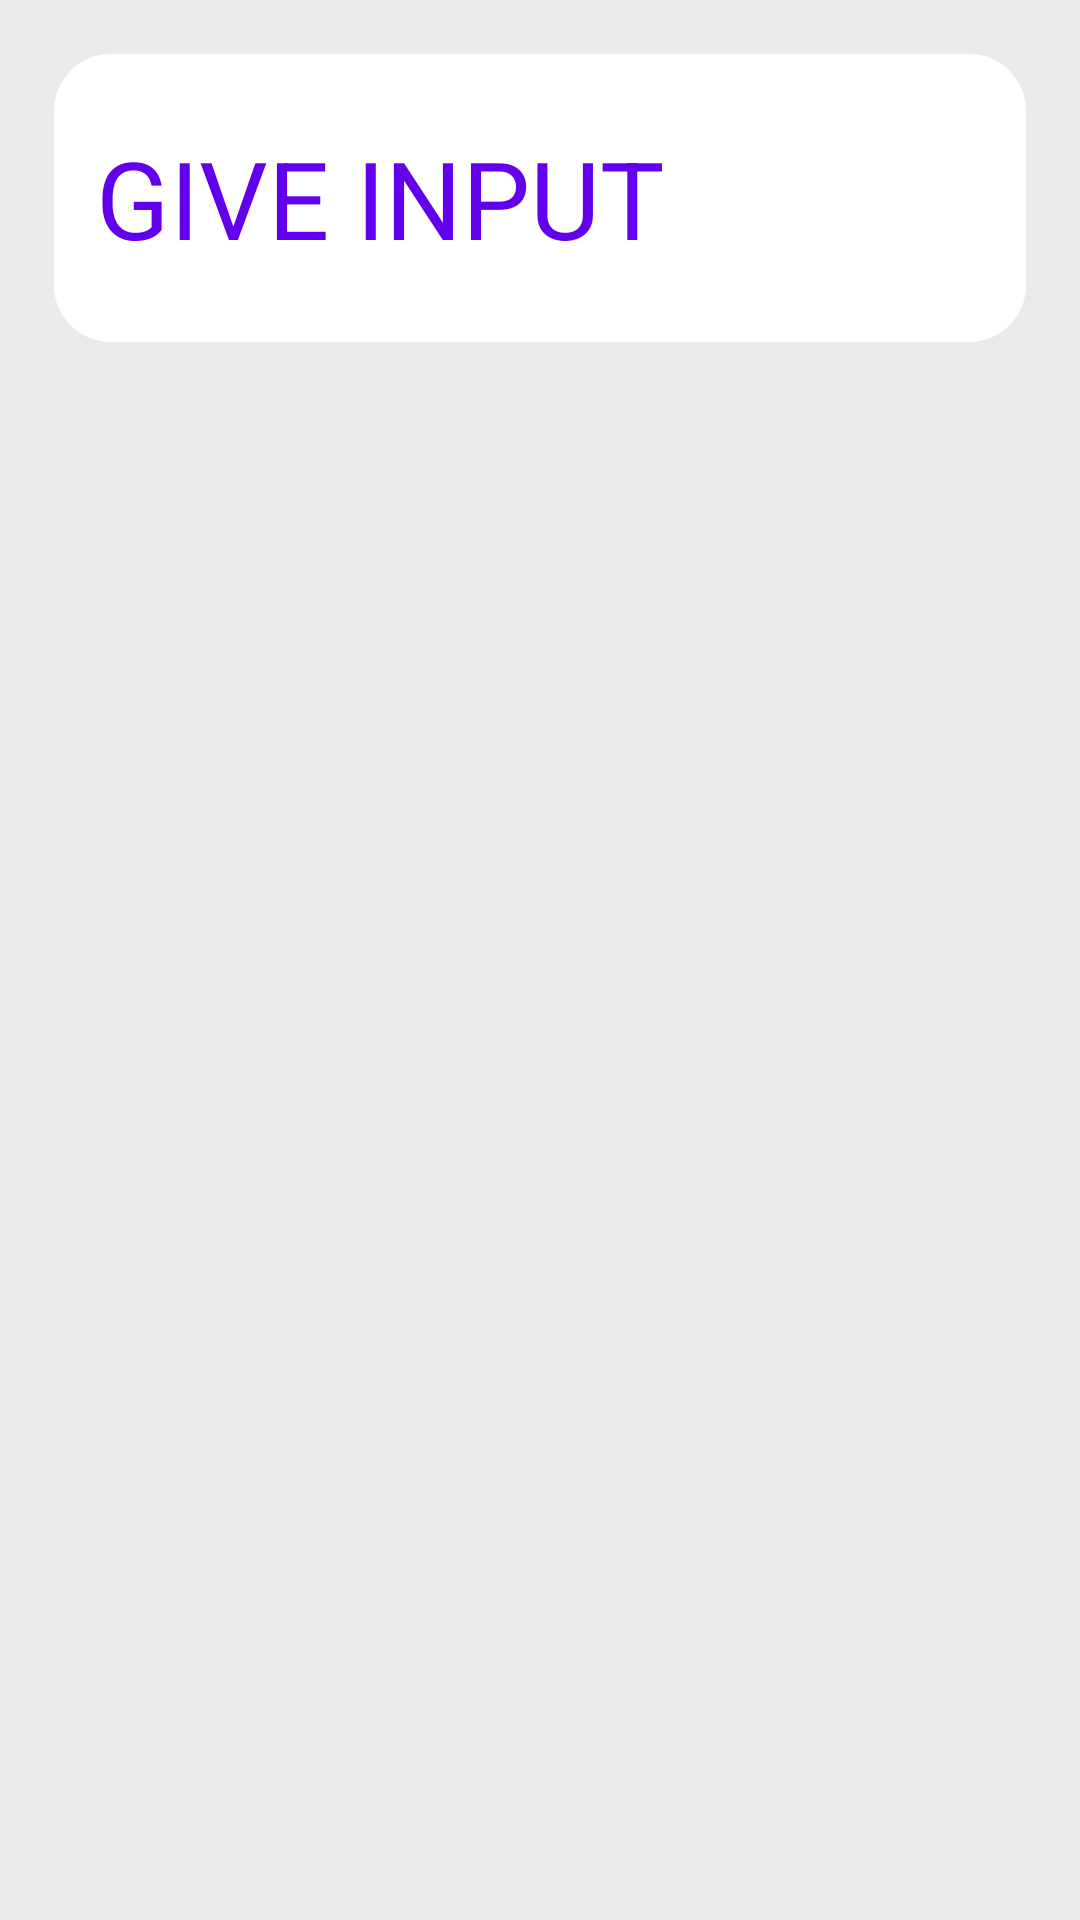

The Android layout XML behind this screen, and the referenced resources:
<!-- AndroidManifest.xml: application theme Theme.DriveCalci -->
<!-- res/layout/activity_main.xml -->
<?xml version="1.0" encoding="utf-8"?>
<LinearLayout xmlns:android="http://schemas.android.com/apk/res/android"
    xmlns:app="http://schemas.android.com/apk/res-auto"
    xmlns:tools="http://schemas.android.com/tools"
    android:layout_width="match_parent"
    android:layout_height="match_parent"
    android:background="@color/bg_main"
    android:padding="16dp"
    tools:context=".MainActivity">

    <TextView
        android:id="@+id/input"
        android:layout_width="match_parent"
        android:layout_height="100dp"
        android:gravity="center_vertical"
        android:textSize="36sp"
        android:padding="16dp"
        android:textColor="@color/purple_500"
        android:textAllCaps="true"
        android:background="@drawable/background"
        android:text="Give Input"
        tools:ignore="HardcodedText" />




</LinearLayout>
<!-- resources referenced by this layout -->
<resources>
  <color name="bg_main">#FFEAEAEA</color>
  <color name="purple_500">#FF6200EE</color>
  <!-- drawable background (drawable) -->
  <?xml version="1.0" encoding="utf-8"?>
  <shape xmlns:android="http://schemas.android.com/apk/res/android"
      android:shape="rectangle">
  
      <corners
  
          android:radius="20dp" />
  
  
  
      
      
  
      <size
          android:width="82dp"
          android:height="82dp" />
      <solid android:color="@color/white"/>
  
      
      <stroke
          android:width="2dp"
          android:color="@color/bg_main" />
  
  
  
  </shape>
  <style name="Theme.DriveCalci" parent="Theme.AppCompat.Light.DarkActionBar">
          
          <item name="colorPrimary">@color/purple_500</item>
          <item name="colorPrimaryDark">@color/purple_700</item>
          <item name="colorAccent">@color/teal_200</item>
          
      </style>
  <color name="white">#FFFFFF</color>
  <color name="purple_700">#FF3700B3</color>
  <color name="teal_200">#FF03DAC5</color>
</resources>
